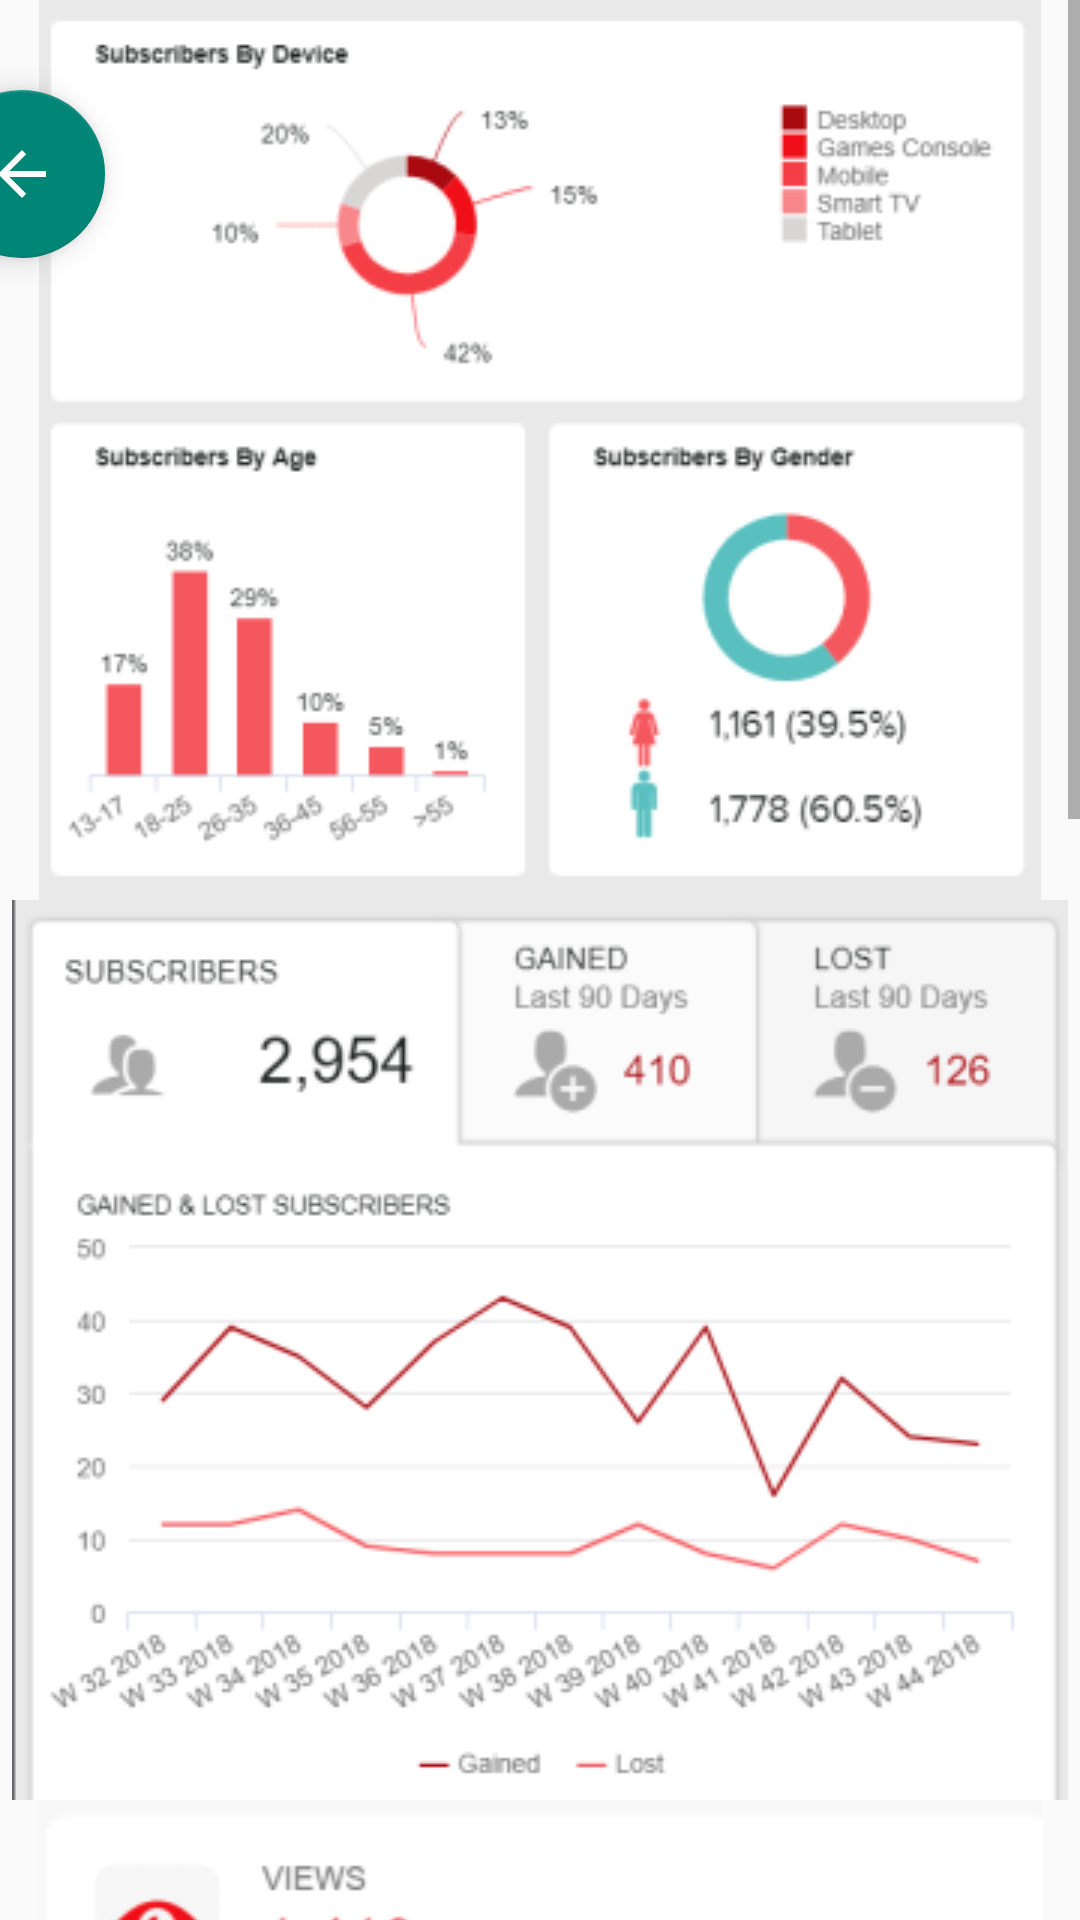

Android layout source for this screen:
<!-- AndroidManifest.xml: application theme Theme.Design.Light.NoActionBar -->
<!-- res/layout/activity_stats.xml -->
<?xml version="1.0" encoding="utf-8"?>
<androidx.constraintlayout.widget.ConstraintLayout xmlns:android="http://schemas.android.com/apk/res/android"
    xmlns:app="http://schemas.android.com/apk/res-auto"
    xmlns:tools="http://schemas.android.com/tools"
    android:layout_width="match_parent"
    android:layout_height="match_parent"
    tools:context=".StatsActivity">

    <ScrollView
        android:id="@+id/scrollView2"
        android:layout_width="match_parent"
        android:layout_height="match_parent"
        tools:layout_editor_absoluteX="191dp"
        tools:layout_editor_absoluteY="302dp">

        <LinearLayout
            android:layout_width="match_parent"
            android:layout_height="wrap_content"
            android:orientation="vertical">

            <ImageView
                android:id="@+id/imageView5"
                android:layout_width="match_parent"
                android:layout_height="wrap_content"
                app:srcCompat="@drawable/graph1" />

            <ImageView
                android:id="@+id/imageView6"
                android:layout_width="match_parent"
                android:layout_height="wrap_content"
                app:srcCompat="@drawable/graph2" />

            <ImageView
                android:id="@+id/imageView7"
                android:layout_width="match_parent"
                android:layout_height="wrap_content"
                app:srcCompat="@drawable/graph3" />

            <ImageView
                android:id="@+id/imageView4"
                android:layout_width="match_parent"
                android:layout_height="wrap_content"
                app:srcCompat="@drawable/graph0" />

            <ImageView
                android:id="@+id/imageView8"
                android:layout_width="match_parent"
                android:layout_height="wrap_content"
                app:srcCompat="@drawable/graph4" />

        </LinearLayout>
    </ScrollView>

    <com.google.android.material.floatingactionbutton.FloatingActionButton
        android:id="@+id/fabBack"
        android:layout_width="wrap_content"
        android:layout_height="wrap_content"
        android:layout_marginTop="30dp"
        android:layout_marginEnd="325dp"
        android:clickable="true"
        android:onClick="onButtonBack_Clicked"
        app:layout_constraintEnd_toEndOf="parent"
        app:layout_constraintTop_toTopOf="parent"
        app:srcCompat="@drawable/abc_vector_test" />

</androidx.constraintlayout.widget.ConstraintLayout>
<!-- resources referenced by this layout -->
<resources>
  <!-- drawable graph0: png bitmap (drawable, 19567 bytes) -->
  <!-- drawable graph1: png bitmap (drawable, 24110 bytes) -->
  <!-- drawable graph2: png bitmap (drawable, 31306 bytes) -->
  <!-- drawable graph3: png bitmap (drawable, 29982 bytes) -->
  <!-- drawable graph4: png bitmap (drawable, 31368 bytes) -->
</resources>
